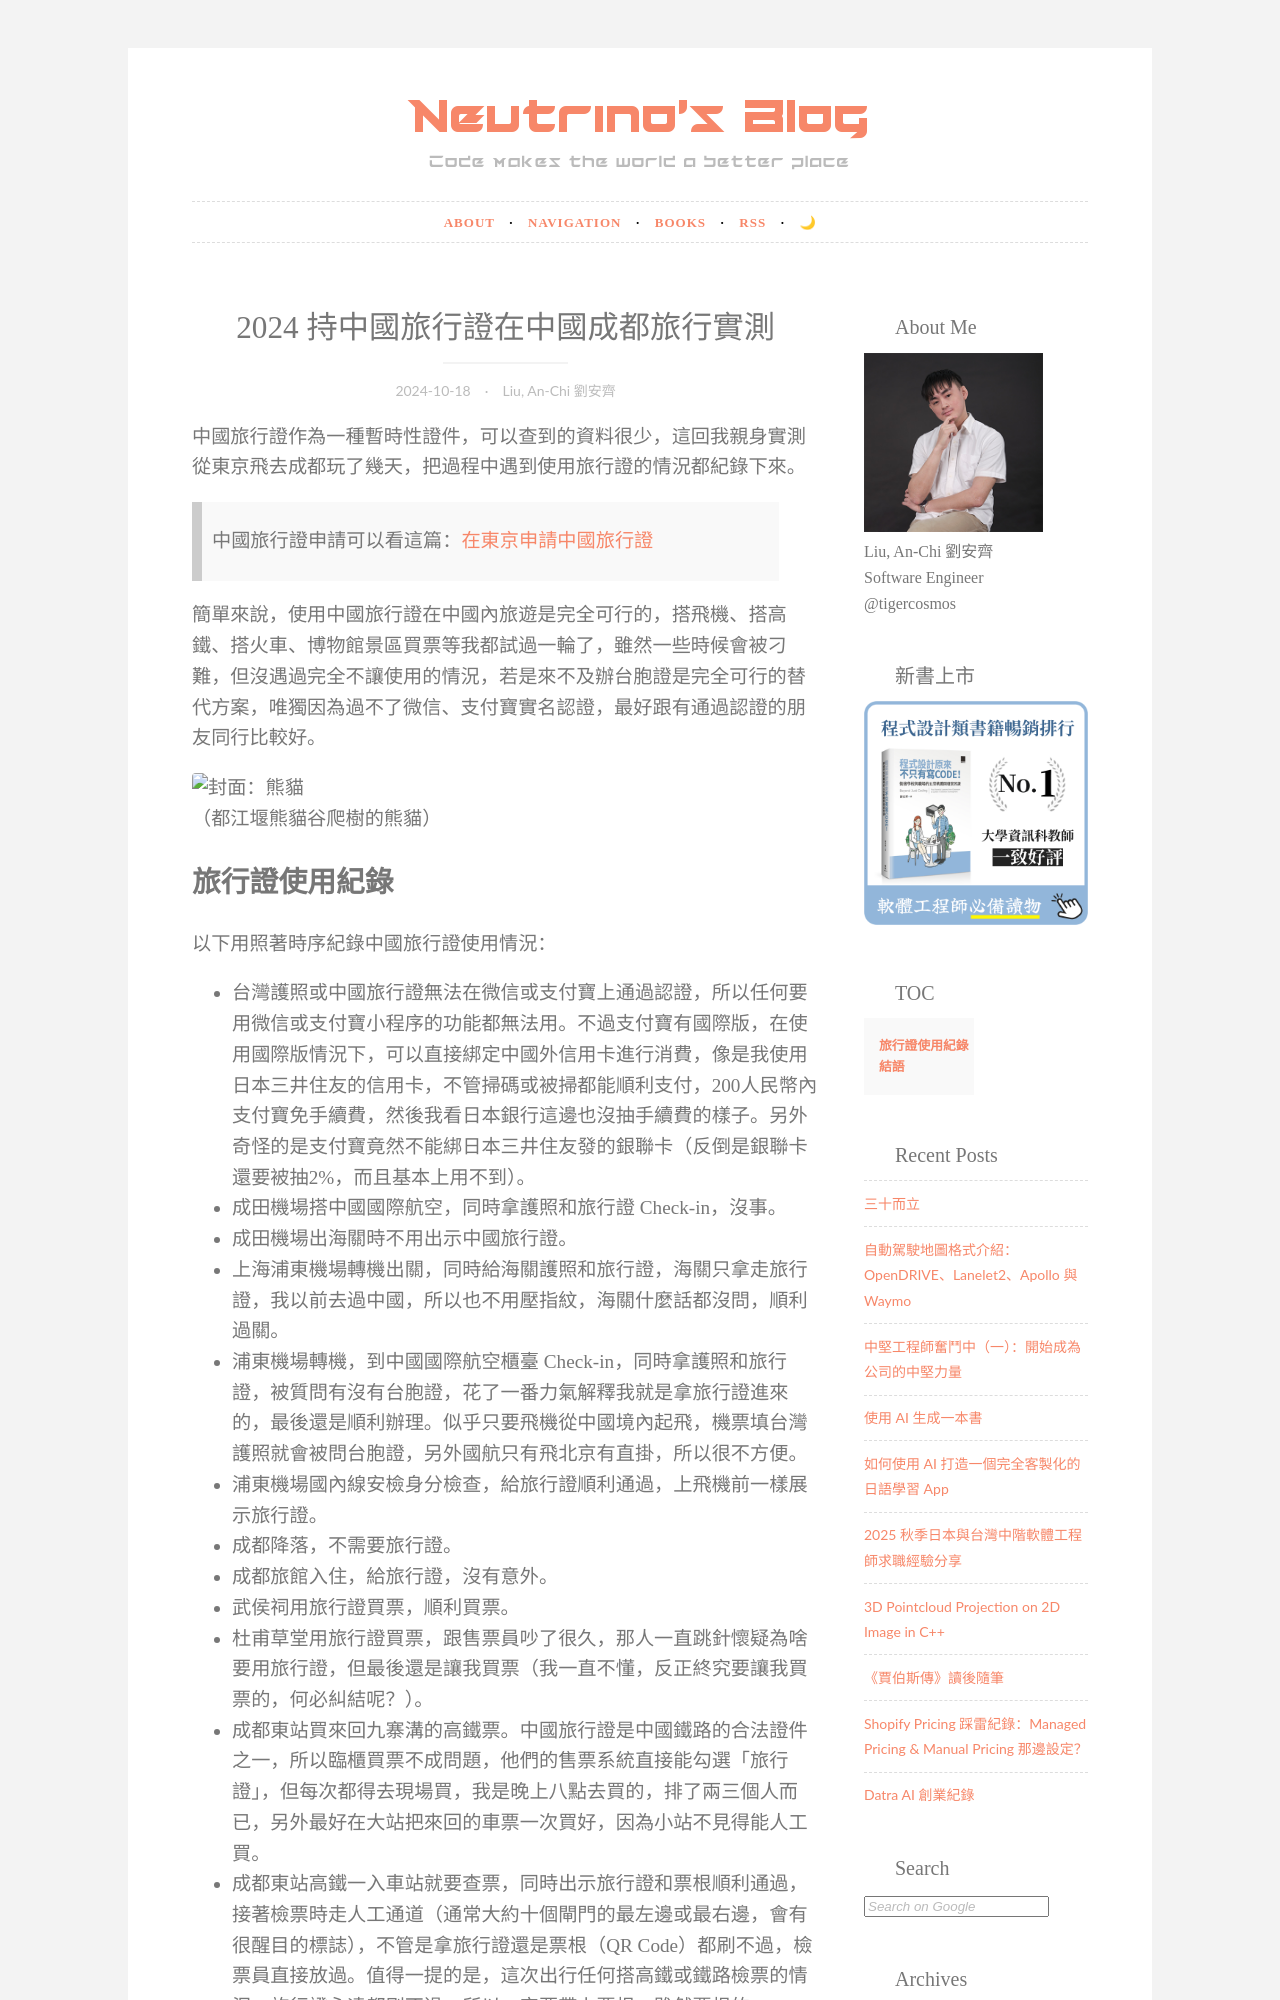

repository: tigercosmos/blog · page: draft/china-travel-document-usage.html · generator: jekyll

---
title: "2024 持中國旅行證在中國成都旅行實測"
date: 2024-10-18 23:00:00
tags: [中國旅行證,中國,成都]
des: "本文紀錄了從東京出發，拿中國旅行證到成都旅遊，使用到旅行證的各種大小事，實際測試旅行證可行性。"
---

中國旅行證作為一種暫時性證件，可以查到的資料很少，這回我親身實測從東京飛去成都玩了幾天，把過程中遇到使用旅行證的情況都紀錄下來。

> 中國旅行證申請可以看這篇：[在東京申請中國旅行證](/post/2024/09/software-engineer/apply-china-travel-document/)

簡單來說，使用中國旅行證在中國內旅遊是完全可行的，搭飛機、搭高鐵、搭火車、博物館景區買票等我都試過一輪了，雖然一些時候會被刁難，但沒遇過完全不讓使用的情況，若是來不及辦台胞證是完全可行的替代方案，唯獨因為過不了微信、支付寶實名認證，最好跟有通過認證的朋友同行比較好。

![封面：熊貓](https://github.com/user-attachments/assets/28236917-70d3-421a-962d-ce10255b87cb)
（都江堰熊貓谷爬樹的熊貓）
